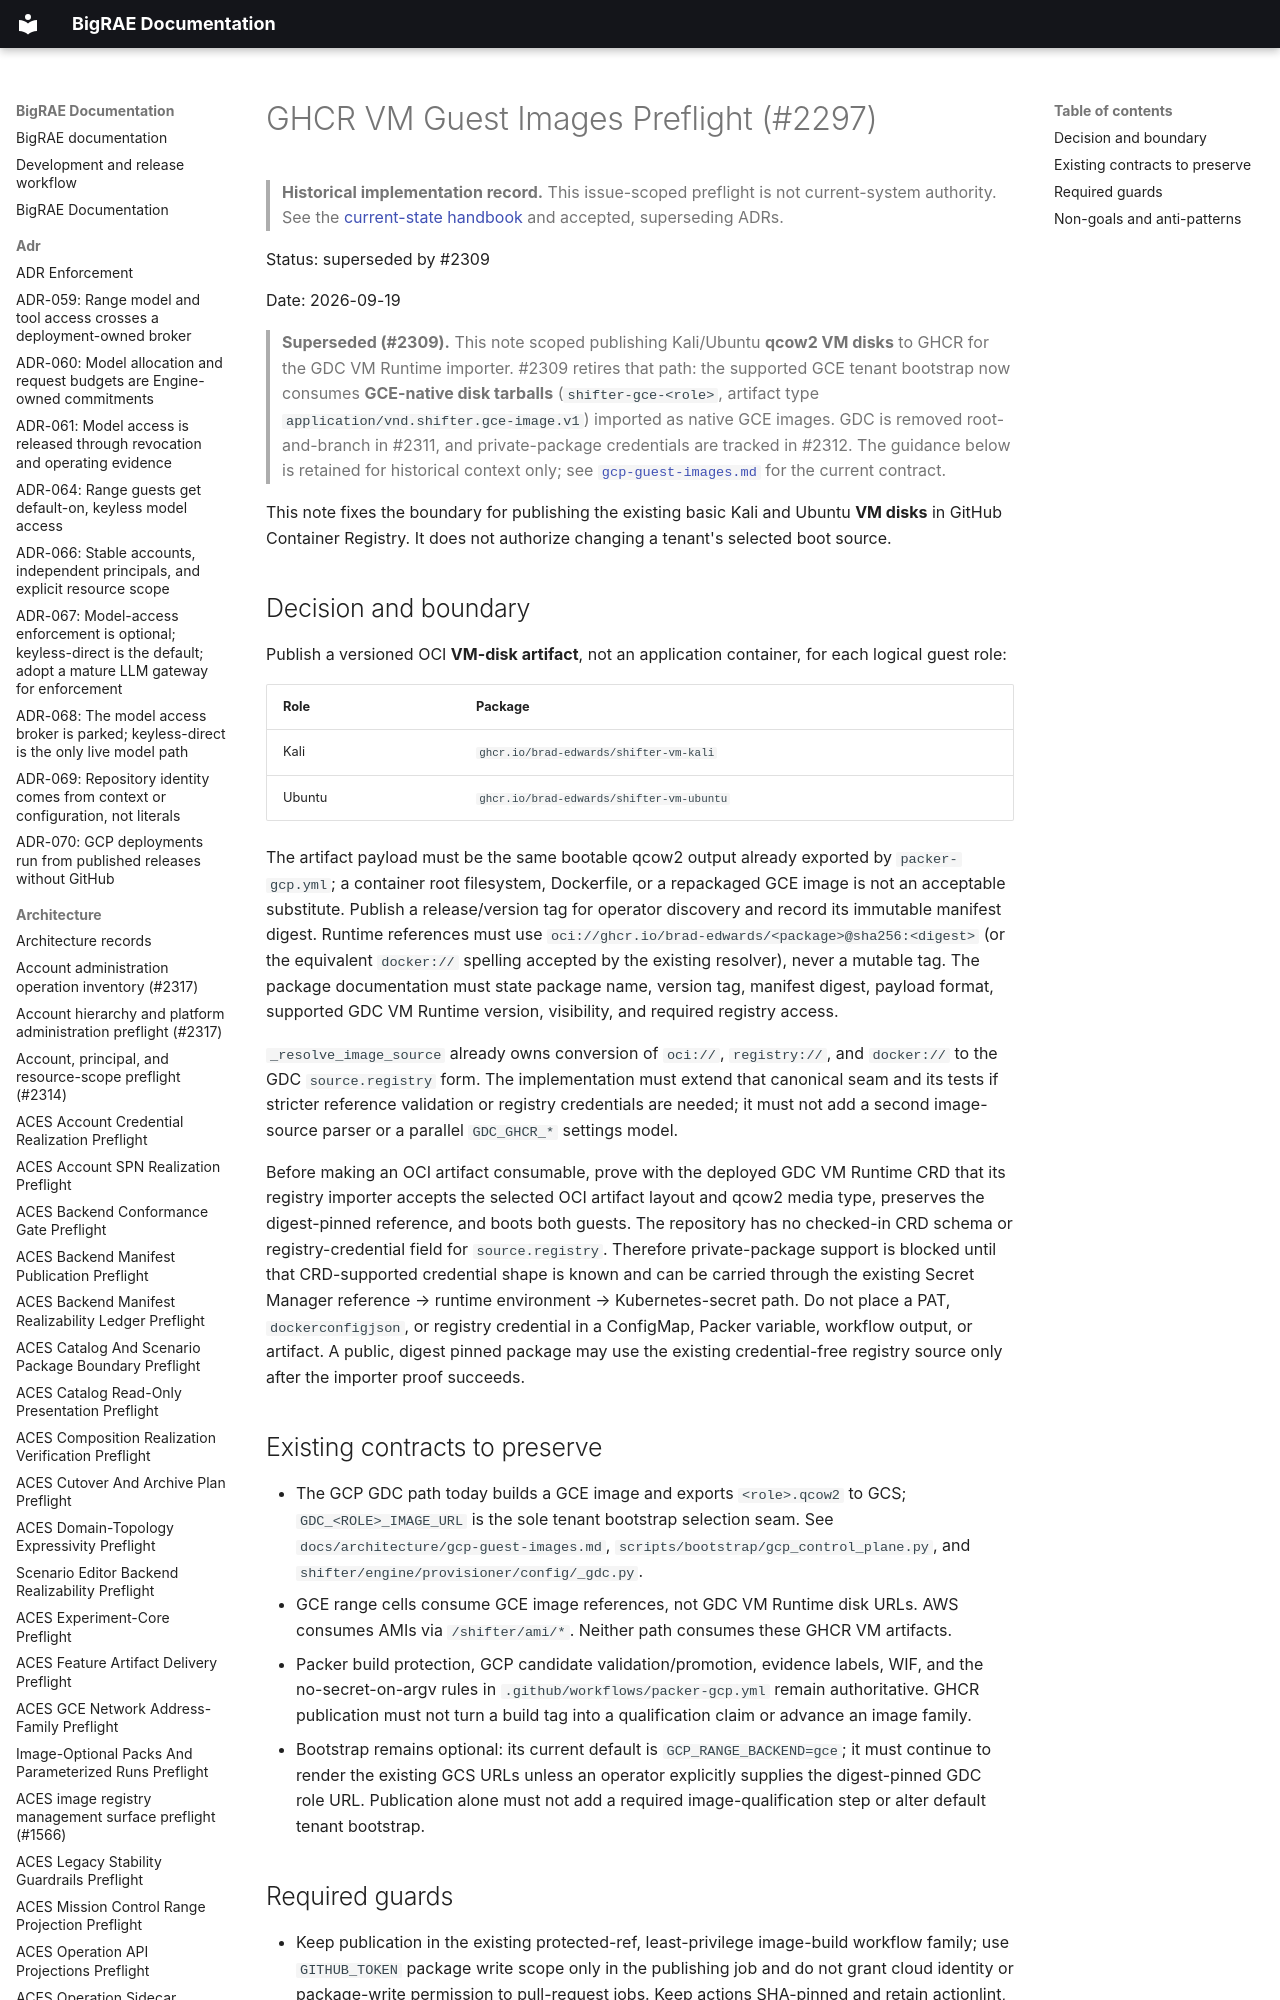

repository: Brad-Edwards/bigrae · page: architecture/ghcr-vm-guest-image-preflight-2297/index.html · generator: mkdocs

# GHCR VM Guest Images Preflight (#2297)

> **Historical implementation record.** This issue-scoped preflight is not current-system authority. See the [current-state handbook](../technical/architecture.md) and accepted, superseding ADRs.


Status: superseded by #2309

Date: 2026-09-19
